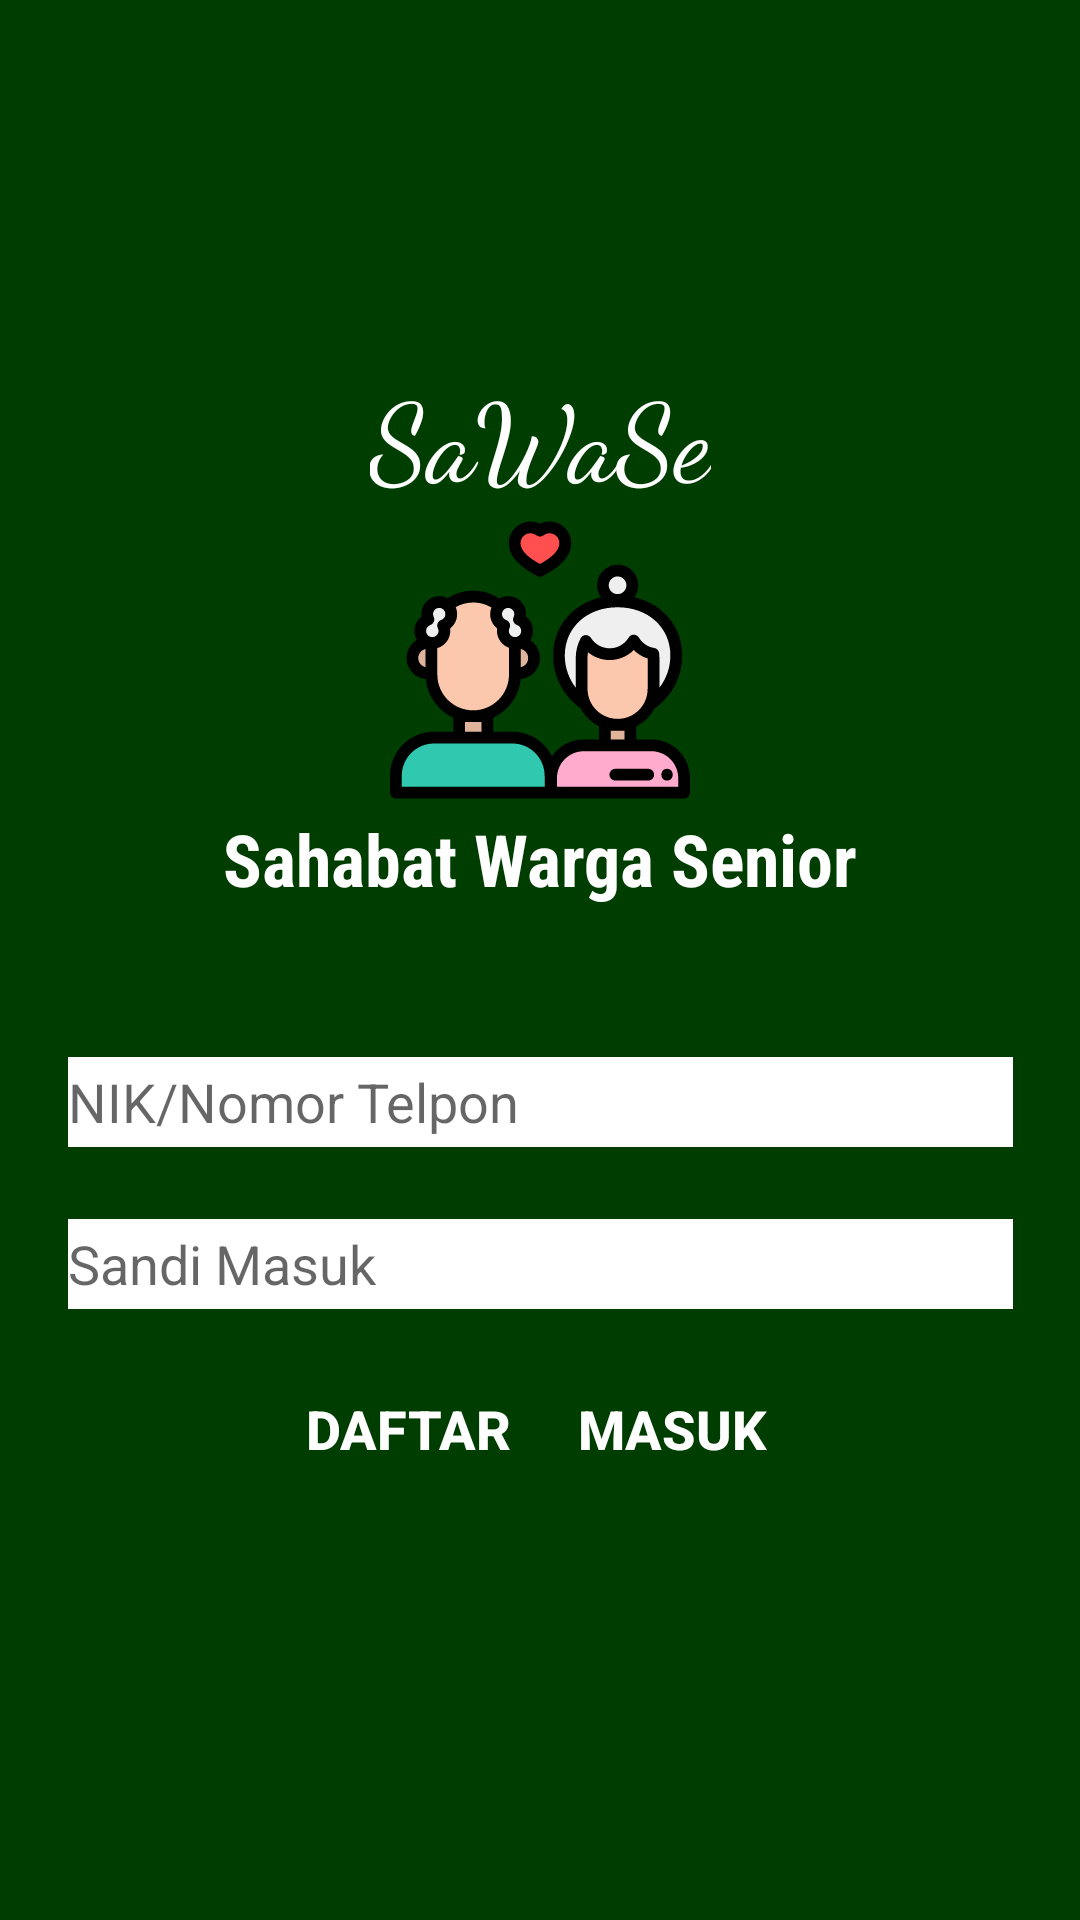

Android layout source for this screen:
<!-- AndroidManifest.xml: application theme AppScreen -->
<!-- res/layout/activity_login_page.xml -->
<?xml version="1.0" encoding="utf-8"?>
<android.support.constraint.ConstraintLayout xmlns:android="http://schemas.android.com/apk/res/android"
    xmlns:app="http://schemas.android.com/apk/res-auto"
    xmlns:tools="http://schemas.android.com/tools"
    android:layout_width="match_parent"
    android:layout_height="match_parent"
    tools:context="com.nomadnesia.sawase.LoginPage"
    android:background="@color/colorPrimaryDark"
    tools:layout_editor_absoluteY="0dp"
    tools:layout_editor_absoluteX="0dp">

    <ImageView
        android:id="@+id/imgLogo"
        android:layout_width="100dp"
        android:layout_height="100dp"
        android:layout_marginTop="0dp"
        android:contentDescription="@string/logo"
        android:src="@drawable/ic_elderly"
        app:layout_constraintLeft_toLeftOf="parent"
        app:layout_constraintRight_toRightOf="parent"
        app:layout_constraintTop_toBottomOf="@+id/textSawase1" />

    <TextView
        android:id="@+id/textSawase2"
        android:layout_width="wrap_content"
        android:layout_height="wrap_content"
        android:layout_marginTop="0dp"
        android:layout_weight="1"
        android:fontFamily="sans-serif-condensed"
        android:text="@string/sahabat_warga_senior"
        android:textAppearance="@android:style/TextAppearance"
        android:textColor="#ffffff"
        android:textSize="24sp"
        android:textStyle="bold"
        app:layout_constraintHorizontal_bias="0.500"
        app:layout_constraintLeft_toLeftOf="parent"
        app:layout_constraintRight_toRightOf="parent"
        app:layout_constraintTop_toBottomOf="@+id/imgLogo" />

    <TextView
        android:id="@+id/textSawase1"
        android:layout_width="wrap_content"
        android:layout_height="wrap_content"
        android:layout_marginTop="120dp"
        android:fontFamily="cursive"
        android:text="@string/sawase"
        android:textAppearance="@android:style/TextAppearance"
        android:textColor="#ffffff"
        android:textSize="36sp"
        app:layout_constraintHorizontal_bias="0.500"
        app:layout_constraintLeft_toLeftOf="parent"
        app:layout_constraintRight_toRightOf="parent"
        app:layout_constraintTop_toTopOf="parent" />

    <EditText
        android:id="@+id/editText1"
        android:layout_width="wrap_content"
        android:layout_height="30dp"
        android:layout_marginTop="50dp"
        android:background="#ffffff"
        android:ems="15"
        android:hint="@string/nik_nomor_telpon"
        android:inputType="number|phone"
        app:layout_constraintHorizontal_bias="0.500"
        app:layout_constraintLeft_toLeftOf="parent"
        app:layout_constraintRight_toRightOf="parent"
        app:layout_constraintTop_toBottomOf="@+id/textSawase2" />

    <EditText
        android:id="@+id/editText2"
        android:layout_width="wrap_content"
        android:layout_height="30dp"
        android:layout_marginTop="24dp"
        android:background="#ffffff"
        android:ems="15"
        android:hint="@string/sandi_masuk"
        android:inputType="textPassword|numberPassword"
        app:layout_constraintHorizontal_bias="0.500"
        app:layout_constraintLeft_toLeftOf="parent"
        app:layout_constraintRight_toRightOf="parent"
        app:layout_constraintTop_toBottomOf="@+id/editText1" />

    <LinearLayout
        android:id="@+id/btnlogin"
        android:layout_width="wrap_content"
        android:layout_height="wrap_content"
        android:layout_marginBottom="0dp"
        android:layout_marginTop="16dp"
        android:orientation="horizontal"
        app:layout_constraintBottom_toBottomOf="parent"
        app:layout_constraintLeft_toLeftOf="parent"
        app:layout_constraintRight_toRightOf="parent"
        app:layout_constraintTop_toBottomOf="@+id/editText2"
        app:layout_constraintVertical_bias="0.0">

        <Button
            android:id="@+id/btn_dft"
            android:layout_width="wrap_content"
            android:layout_height="wrap_content"
            android:layout_weight="1"
            android:background="?android:attr/selectableItemBackground"
            android:text="@string/daftar"
            android:textAlignment="center"
            android:textColor="#ffffff"
            android:textSize="18sp"
            android:textStyle="bold"
            tools:layout_editor_absoluteX="142dp"
            tools:layout_editor_absoluteY="150dp"
            android:onClick="ToastDaftar"/>

        <Button
            android:id="@+id/btn_msk"
            android:layout_width="wrap_content"
            android:layout_height="wrap_content"
            android:layout_weight="1"
            android:background="?android:attr/selectableItemBackground"
            android:text="@string/masuk"
            android:textColor="#ffffff"
            android:textSize="18sp"
            android:textStyle="bold"
            tools:layout_editor_absoluteX="142dp"
            tools:layout_editor_absoluteY="150dp"
            android:onClick="LoginMasuk"/>

    </LinearLayout>


</android.support.constraint.ConstraintLayout>
<!-- resources referenced by this layout -->
<resources>
  <color name="colorPrimaryDark">#003d00</color>
  <!-- drawable ic_elderly: vector/xml drawable (drawable, 8734 chars, omitted) -->
  <string name="daftar">Daftar</string>
  <string name="logo">logo</string>
  <string name="masuk">Masuk</string>
  <string name="nik_nomor_telpon">NIK/Nomor Telpon</string>
  <string name="sahabat_warga_senior">Sahabat Warga Senior</string>
  <string name="sandi_masuk">Sandi Masuk</string>
  <string name="sawase">SaWaSe</string>
  <style name="AppScreen" parent="AppTheme">
          <item name="windowNoTitle">true</item>
          <item name="windowActionBar">false</item>
      </style>
  <style name="AppTheme" parent="Theme.AppCompat.Light.DarkActionBar">
          
          <item name="colorPrimary">@color/colorPrimary</item>
          <item name="colorPrimaryDark">@color/colorPrimaryDark</item>
          <item name="colorAccent">@color/colorAccent</item>
      </style>
  <color name="colorPrimary">#33691e</color>
  <color name="colorAccent">#c8e8ff</color>
</resources>
